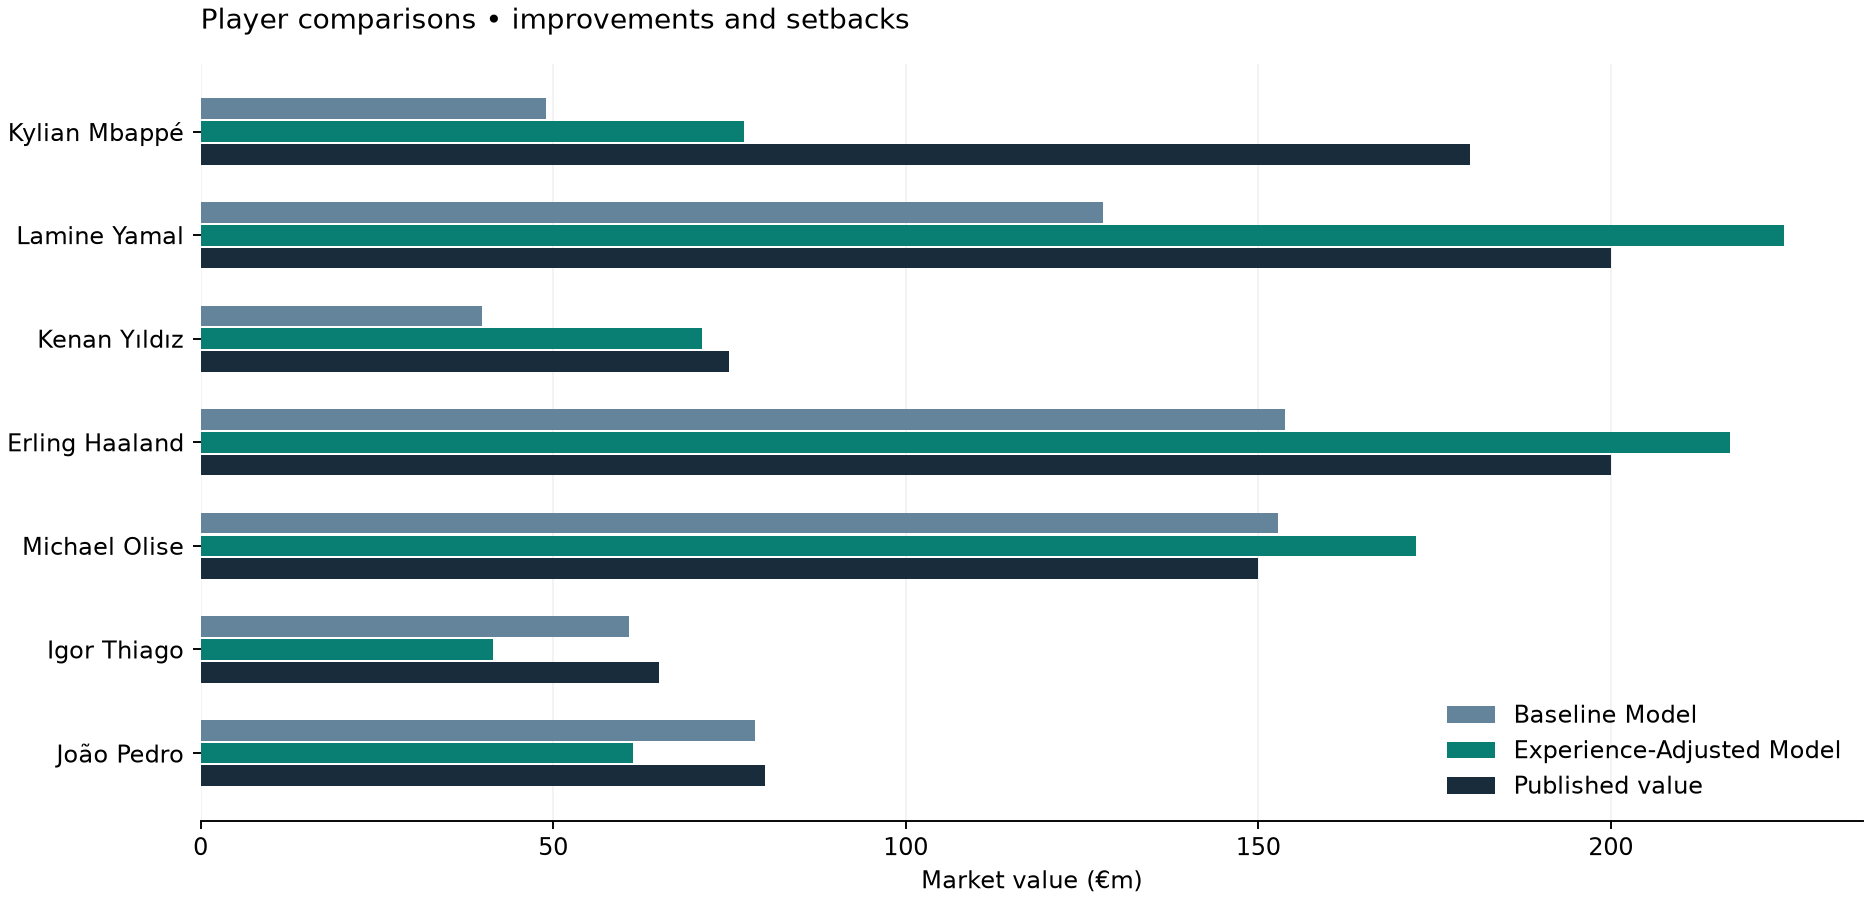

The table this chart was drawn from, first rows:
player_id, name, club, league, sub_position, position, season, split, age, minutes, goals, assists, goals90, assists90, matches, feature_cutoff, last_match, valuation_date, valuation_as_of, valuation_age_days, valuation_before_performance_end, market_value_in_eur, url, prior_top5_minutes
342229, Kylian Mbappé, Real Madrid, La Liga, Centre-Forward, Attack, 2025/26, test, 27.43, 2606, 25, 5, 0.8634, 0.1727, 31, 2026-05-24, 2026-05-23, 2026-06-05, 2026-06-12, 7.0, False, 180000000, https://www.transfermarkt.co.uk/kylian-m…, 21122
937958, Lamine Yamal, FC Barcelona, La Liga, Right Winger, Attack, 2025/26, test, 18.86, 2270, 16, 12, 0.6344, 0.4758, 28, 2026-05-24, 2026-04-22, 2026-06-05, 2026-06-12, 7.0, False, 200000000, https://www.transfermarkt.co.uk/lamine-y…, 5067
845654, Kenan Yıldız, Juventus FC, Serie A, Left Winger, Attack, 2025/26, test, 21.05, 2844, 10, 7, 0.3165, 0.2215, 36, 2026-05-24, 2026-05-17, 2026-05-29, 2026-06-12, 14.0, False, 75000000, https://www.transfermarkt.co.uk/kenan-yi…, 3354
418560, Erling Haaland, Manchester City, Premier League, Centre-Forward, Attack, 2025/26, test, 25.84, 2959, 27, 8, 0.8212, 0.2433, 35, 2026-05-24, 2026-05-19, 2026-06-03, 2026-06-12, 9.0, False, 200000000, https://www.transfermarkt.co.uk/erling-h…, 13466
566723, Michael Olise, Bayern Munich, Bundesliga, Right Winger, Attack, 2025/26, test, 24.45, 2320, 15, 21, 0.5819, 0.8147, 32, 2026-05-24, 2026-05-16, 2026-05-27, 2026-06-12, 16.0, False, 150000000, https://www.transfermarkt.co.uk/michael-…, 7516
739443, Igor Thiago, Brentford FC, Premier League, Centre-Forward, Attack, 2025/26, test, 24.91, 3287, 22, 1, 0.6024, 0.02738, 38, 2026-05-24, 2026-05-24, 2026-06-03, 2026-06-12, 9.0, False, 65000000, https://www.transfermarkt.co.uk/igor-thi…, 169
626724, João Pedro, Chelsea FC, Premier League, Centre-Forward, Attack, 2025/26, test, 24.66, 2674, 15, 8, 0.5049, 0.2693, 35, 2026-05-24, 2026-05-24, 2026-06-03, 2026-06-12, 9.0, False, 80000000, https://www.transfermarkt.co.uk/joao-ped…, 5660
